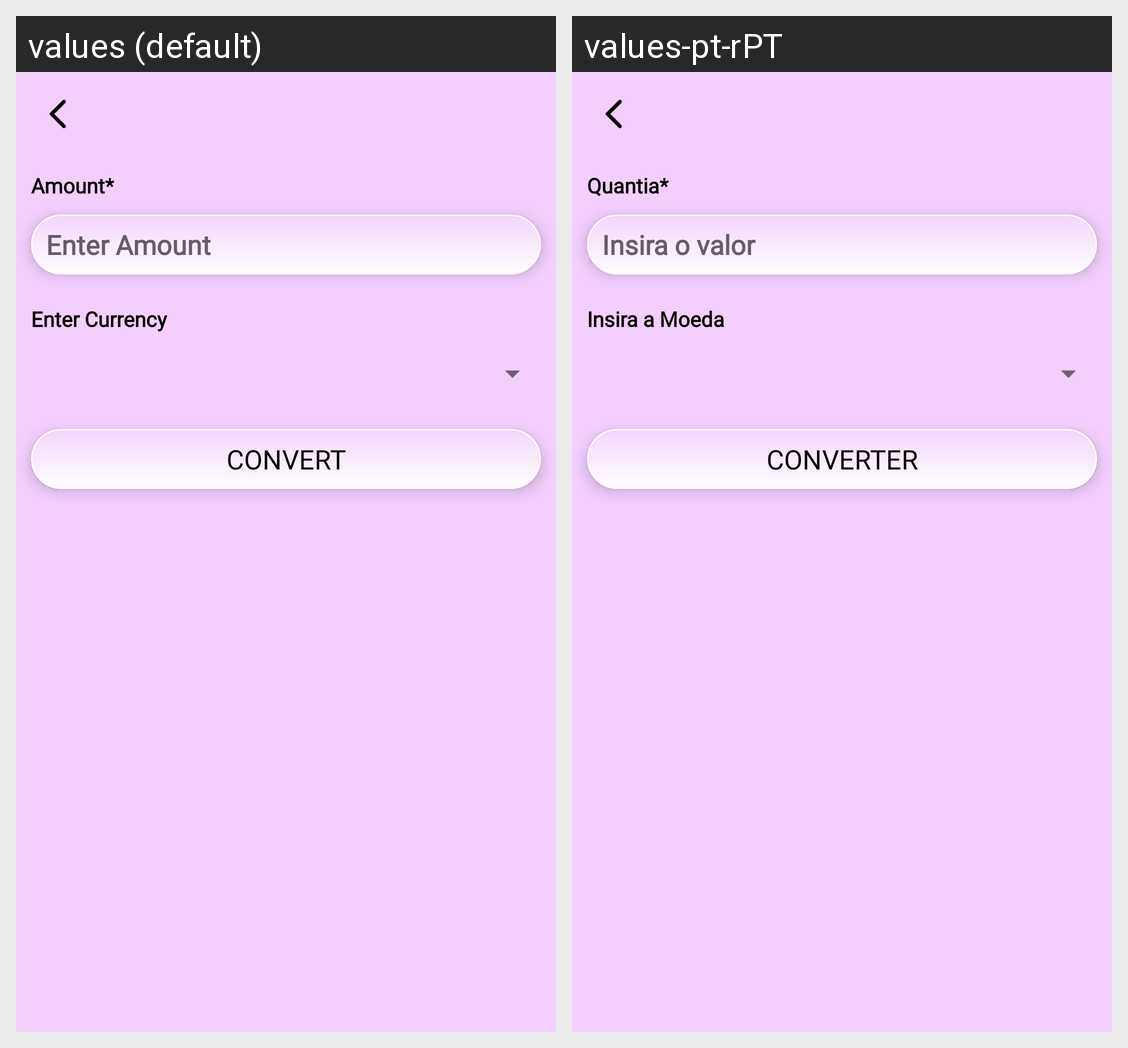

For this localized Android screen grid, give each drawn string resource with its value in every locale shown.
Android screen res/layout/currency_converter.xml rendered under 2 locales, left to right: values (default), values-pt-rPT. Device: Nexus 5 (rendered at 1080×1920; each locale shown at half size, 540×960, under a caption strip naming it); theme AppTheme.TransparentTheme.
Strings drawn on this screen, with the default value and each locale's value (text and hints the layout hard-codes, and strings that could not be matched under every locale, appear in the picture but are not listed):

amount
  values: Amount*
  values-pt-rPT: Quantia*

enter_amount
  values: Enter Amount
  values-pt-rPT: Insira o valor

enter_currency
  values: Enter Currency
  values-pt-rPT: Insira a Moeda

convert
  values: CONVERT
  values-pt-rPT: CONVERTER
